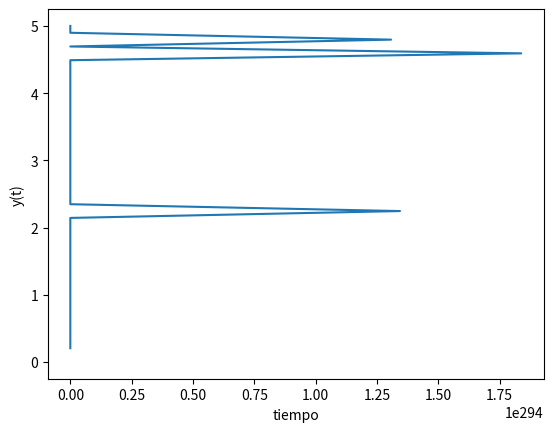

Source code (Python):
import numpy as np
from scipy.integrate import odeint
import matplotlib.pyplot as plt
from math import *



def ej2(y,x):
    dydt= (y*log(y))/(sin(x))
    return dydt

y0= e
x=pi/2
t = np.linspace(0,5)

def resuelta2():
    resuelta=odeint(ej2,y0,t)
    plt.plot(resuelta,t)
    plt.xlabel('tiempo')
    plt.ylabel('y(t)')
    plt.show()


resuelta2()
